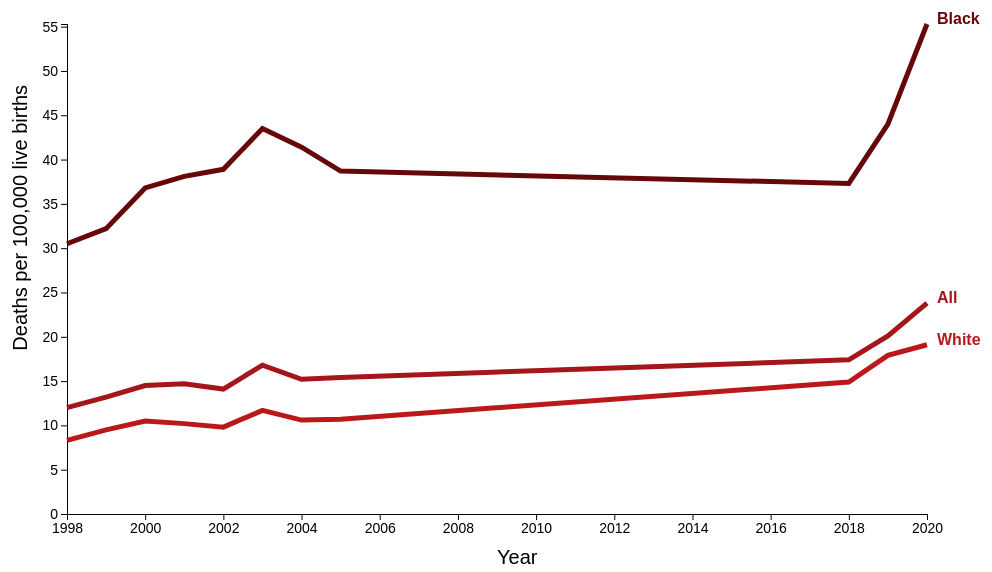
D3 v4 page, settled after 360 driven frames (6 s of simulated time); the page loaded 1 data file(s).


    // check the d3 js version (version 4)
    // read the data
    d3.json("./MMR_years.json", function(error, data) {
        if(error) {
            throw error;
        }
    
    // mapping
    data = data.map(d => ({
        Year : +d.Year, // make numeric
        prm : parseFloat(d.prm), // parse as a float
        Race : d.Race, // keep the same
    }));
        console.log(data);

    // dimensions 
    var margin = {top: 60, right: 70, bottom: 50, left: 70};
    const width = 1000 - margin.left - margin.right;
    const height = 600 - margin.top - margin.bottom;

    // append the svg object to the body of the page
    const svg = d3.select("#plot6")
        .append("svg")
        .attr("width", width + margin.left + margin.right)
        .attr("height", height + margin.top + margin.bottom)
        .append("g")
        .attr("transform", "translate(" + margin.left + "," + margin.top + ")");

        // group the data: I want to draw one line per group
    var sumstat = d3.nest() // nest function allows to group the calculation per level of a factor
        .key(function(d) { return d.Race;})
        .entries(data);
    console.log(sumstat);

    // color scale, categorical
    var res = sumstat.map(function(d){ return d.Race }) // list of group names
    console.log(res)
    var color = d3.scaleOrdinal()
        .domain("White","All","Black")
        .range(["#ba181b", "#660708", "#a4161a"]); // three shades of red


    // Add X axis
    var x = d3.scaleLinear()
        .domain(d3.extent(data, function(d) { return d.Year; }))
        .range([ 0, width ]);

    svg.append("g")
        .attr("transform", "translate(0," + height + ")")
        .call(d3.axisBottom(x)
            .ticks(10)
            .tickFormat(d3.format("d")))
        .selectAll("text")
        .style("font-size", "14px");

    svg.append("text")
        .attr("x", width / 2)
        .attr("y", height + 50)
        .text("Year")
        .style("font-size", "20px")
        .style("font-family", "Arial");

    // Add Y axis
    var y = d3.scaleLinear()
        .domain([0, d3.max(data, function(d) { return +d.prm; })])
        .range([ height, 0 ]);

    svg.append("g")
        .call(d3.axisLeft(y))
        .selectAll("text")
        .style("font-size", "14px");
    
    svg.append("text")
        .text("Deaths per 100,000 live births")
        .attr("transform", "rotate(-90)") // Rotated the text to make it vertical
        .attr("x", -height / 1.5)
        .attr("y", -40)
        .style("font-size", "20px")
        .style("font-family", "Arial");
    
        // interactive tooltip
    const tooltip = d3.select("#plot6")
        .append("div")
        .attr("class", "tooltip")
        .style("opacity", 0)
        .style("stroke", "white");

    // find closest X index of the mouse
    var bisect = d3.bisector(function(d) { return d.x; }).left;

    // Draw the line
    svg.selectAll(".line")
        .data(sumstat)
        .enter()
        .append("path")
        .attr("fill", "none")
        .attr("stroke", function(d){ return color(d.key) }) // color of line, category
        .attr("stroke-width", 5)
        .attr("d", function(d){
            return d3.line()
            .x(function(d) { return x(d.Year); })
            .y(function(d) { return y(+d.prm); })
            (d.values)
        })

         .on("mouseover", function (event, d) {
            d3.select(this)
            .transition()
            .attr('stroke', "#dbdce1")
            .attr("stroke-width", 10)
            .style("opacity", 1)

            tooltip
            .transition()
            .duration(200)
            .style("opacity", 0.8);
         }) 

         .on("mousemove", function(d) {
            tooltip
            // had to get creative with the html since it pulls from sumstat, not directly from data
            .html("Year: " + d.values[0].Year + "-" + d.values[d.values.length - 1].Year + "<br> Race: " + d.key + "<br> Maternal Mortality Rate: " + d.values[d.values.length - 1].prm)
            .style("left", (d3.mouse(this)[0] + 120) + "px")
            .style("top", (d3.mouse(this)[1] + 130 ) + "px")
            .style("font-family", "Arial");

          })

          .on("mouseleave", function (d,i) {
            d3.select(this)
            .transition()
            .style("opacity", 1)
            .attr('stroke-width', 5)
            .attr("stroke", d => color(d.key));


            tooltip.style("opacity", 0); // tooltip no longer visible
        });
    
    // Add labels near the end of each line
    svg.selectAll(".line-label")
        .data(sumstat)
        .enter()
        .append("text")
        .attr("class", "line-label")
        .attr("x", function(d) { return x(d.values[d.values.length - 1].Year) + 10; }) // Adjust position here
        .attr("y", function(d) { return y(d.values[d.values.length - 1].prm); }) // Adjust position here
        .text(function(d) { return d.key; })
        .attr("text-anchor", "start") // Adjust text-anchor as needed
        .style("font-size", "16px")
        .style("fill", d => color(d.key))
        .style("font-weight", "bold")
        .style("font-family", "Arial");

    });



### data: MMR_years.json
[
 {
  "Year": 1998,
  "prm": 12,
  "Race": "All"
 },
 {
  "Year": 1998,
  "prm": 8.3,
  "Race": "White"
 },
 {
  "Year": 1998,
  "prm": 30.5,
  "Race": "Black"
 },
 {
  "Year": 1999,
  "prm": 13.2,
  "Race": "All"
 },
 {
  "Year": 1999,
  "prm": 9.5,
  "Race": "White"
 },
 {
  "Year": 1999,
  "prm": 32.2,
  "Race": "Black"
 },
 {
  "Year": 2000,
  "prm": 14.5,
  "Race": "All"
 },
 {
  "Year": 2000,
  "prm": 10.5,
  "Race": "White"
 },
 "... 25 more items"
]